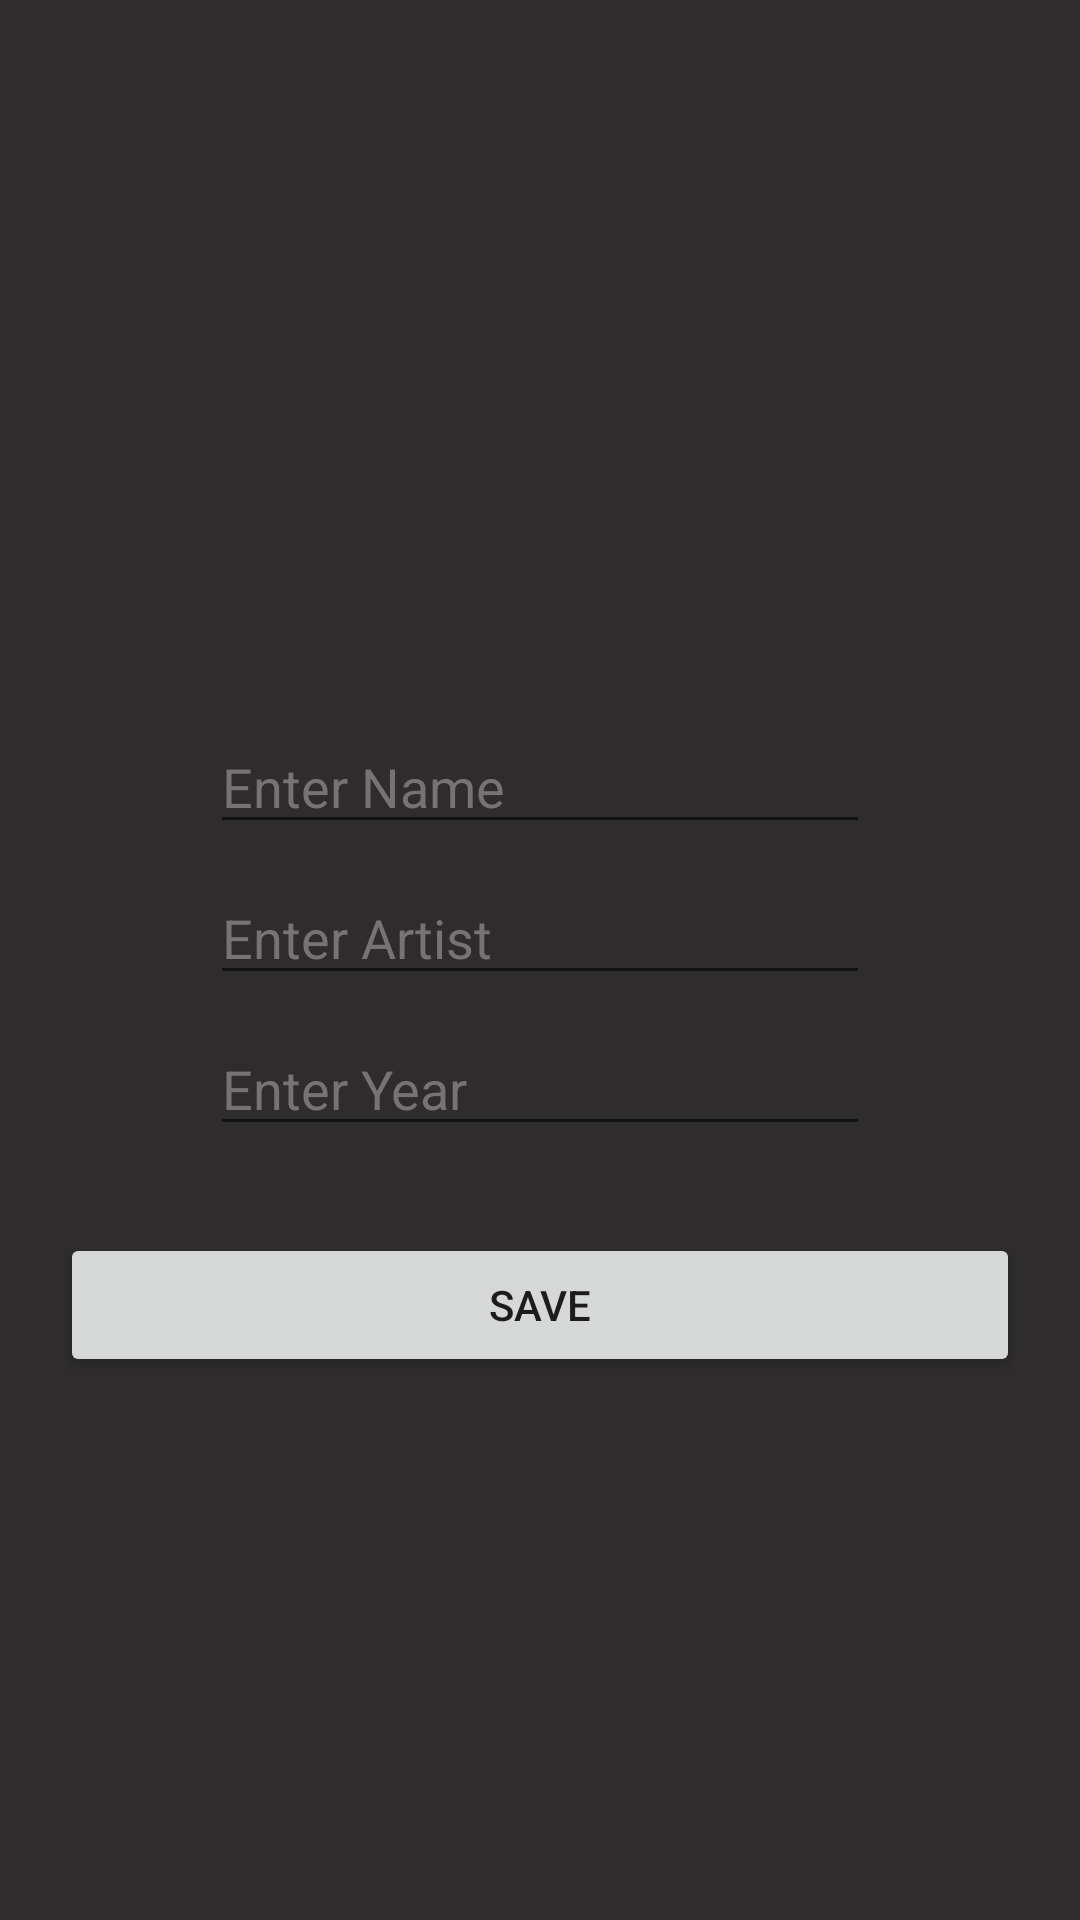

Reconstruct the res/layout file that produces this screen, plus the resources it refers to.
<!-- AndroidManifest.xml: application theme Theme.MyApplication -->
<!-- res/layout/fragment_art_detals.xml -->
<?xml version="1.0" encoding="utf-8"?>
<LinearLayout xmlns:android="http://schemas.android.com/apk/res/android"
    xmlns:app="http://schemas.android.com/apk/res-auto"
    xmlns:tools="http://schemas.android.com/tools"
    android:layout_width="match_parent"
    android:layout_height="match_parent"
    android:background="#0A0B0B"
    android:backgroundTint="#2E2C2C"
    android:orientation="vertical">

    <ImageView
        android:id="@+id/artimageView2"
        android:layout_width="300dp"
        android:layout_height="200dp"
        android:layout_gravity="center"
        android:layout_margin="20dp"
        android:layout_marginTop="60dp"
        app:srcCompat="@drawable/common_google_signin_btn_icon_dark_focused" />


    <EditText
        android:id="@+id/nameText"
        android:layout_width="match_parent"
        android:layout_height="wrap_content"
        android:layout_marginStart="70dp"
        android:layout_marginEnd="70dp"
        android:layout_marginBottom="9dp"
        android:ems="10"
        android:hint="Enter Name"
        android:inputType="textPersonName"
        android:textColorHint="#787373" />


    <EditText
        android:id="@+id/artisText"
        android:layout_width="match_parent"
        android:layout_height="wrap_content"
        android:layout_marginStart="70dp"
        android:layout_marginEnd="70dp"
        android:layout_marginBottom="9dp"
        android:ems="10"
        android:hint="Enter Artist"
        android:inputType="textPersonName"
        android:textColorHint="#787373" />

    <EditText
        android:id="@+id/yearText"
        android:layout_width="match_parent"
        android:layout_height="wrap_content"
        android:layout_marginStart="70dp"
        android:layout_marginEnd="70dp"
        android:layout_marginBottom="9dp"
        android:ems="10"
        android:hint="Enter Year"
        android:inputType="textPersonName"
        android:textColorHint="#787373" />


    <Button
        android:id="@+id/Savebutton"
        android:layout_width="match_parent"
        android:layout_height="wrap_content"
        android:layout_margin="20dp"
        android:text="Save" />
</LinearLayout>
<!-- resources referenced by this layout -->
<resources>
  <style name="Theme.MyApplication" parent="Theme.MaterialComponents.DayNight.DarkActionBar">
          
          <item name="colorPrimary">@color/purple_500</item>
          <item name="colorPrimaryVariant">@color/purple_700</item>
          <item name="colorOnPrimary">@color/white</item>
          
          <item name="colorSecondary">@color/teal_200</item>
          <item name="colorSecondaryVariant">@color/teal_700</item>
          <item name="colorOnSecondary">@color/black</item>
          
          <item name="android:statusBarColor">?attr/colorPrimaryVariant</item>
          
      </style>
  <color name="purple_500">#FF6200EE</color>
  <color name="purple_700">#FF3700B3</color>
  <color name="white">#FFFFFFFF</color>
  <color name="teal_200">#FF03DAC5</color>
  <color name="teal_700">#FF018786</color>
  <color name="black">#FF000000</color>
</resources>
